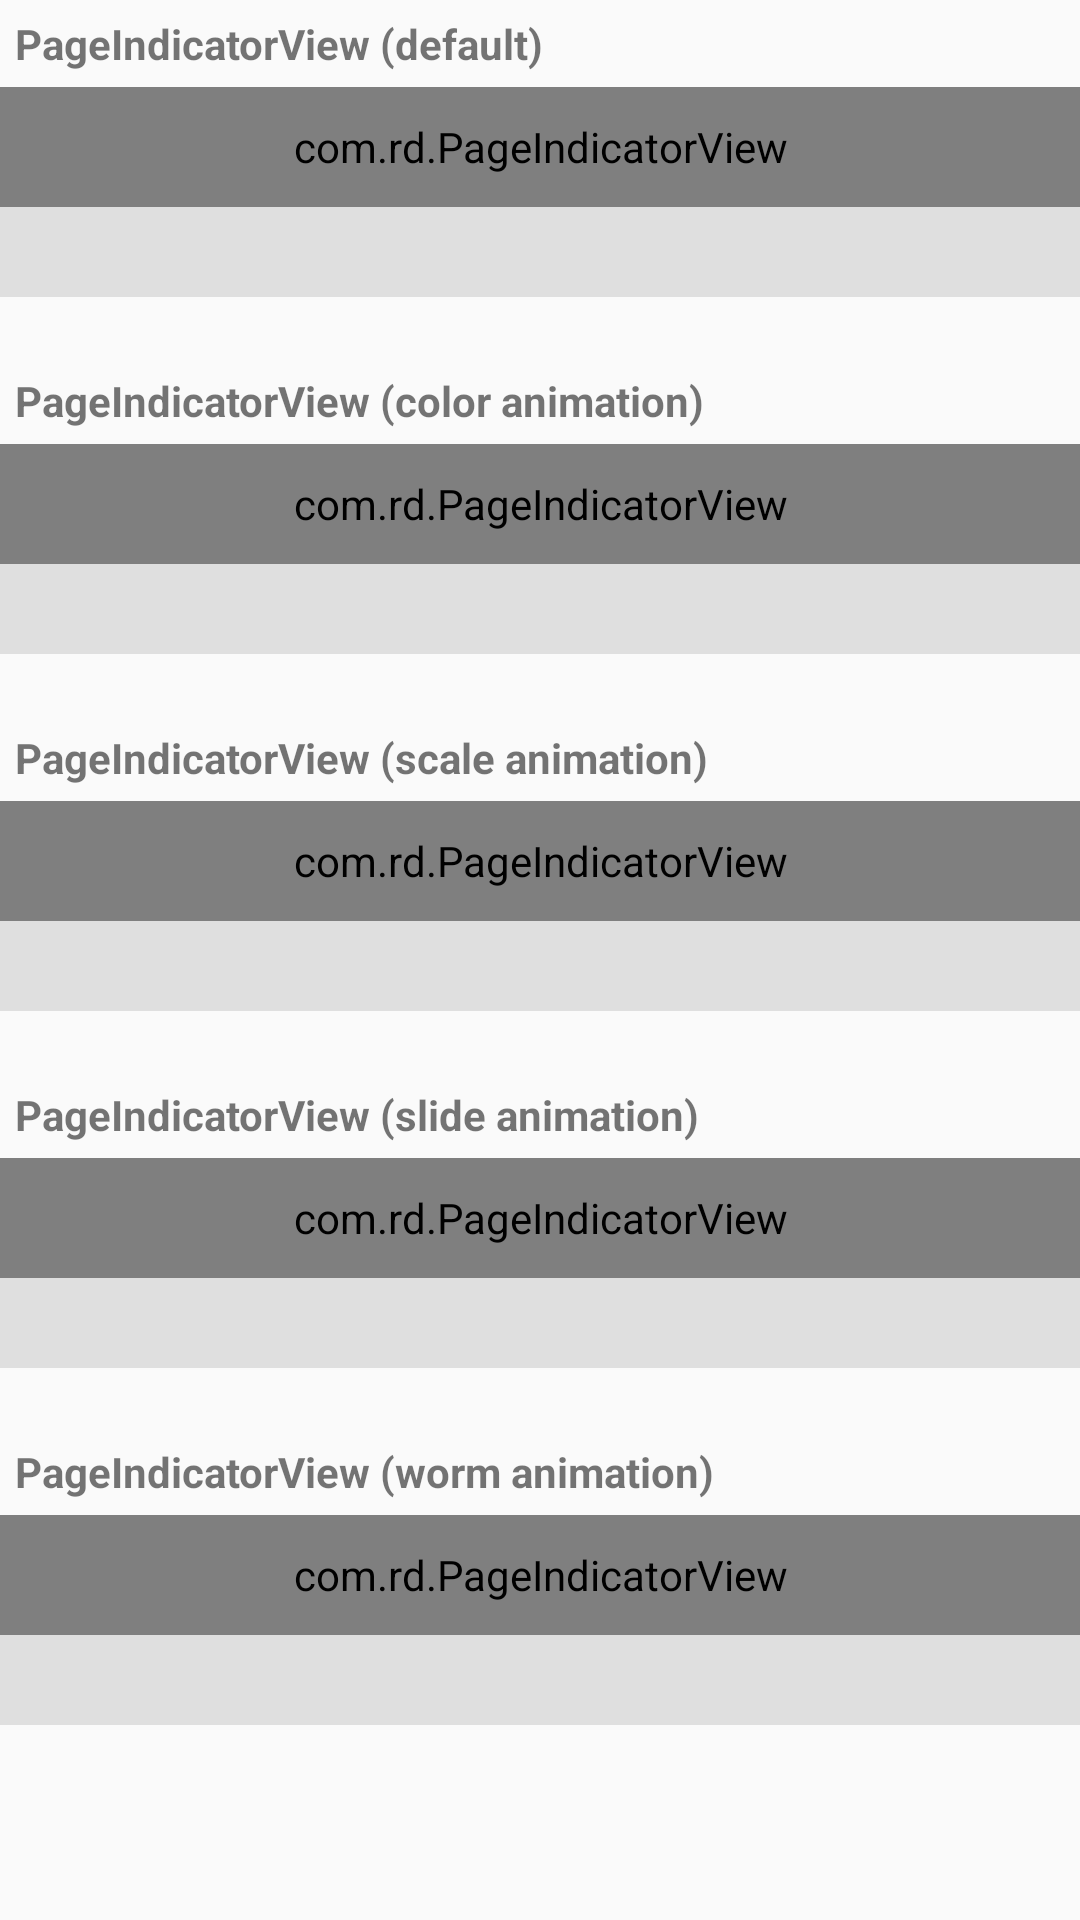

Android layout source for this screen:
<!-- AndroidManifest.xml: application theme AppTheme -->
<!-- res/layout/activity_page_indicator_view_danylyk.xml -->
<?xml version="1.0" encoding="utf-8"?>
<ScrollView xmlns:android="http://schemas.android.com/apk/res/android"
    xmlns:app="http://schemas.android.com/apk/res-auto"
    xmlns:tools="http://schemas.android.com/tools"
    android:layout_width="match_parent"
    android:layout_height="match_parent">

    <LinearLayout
        android:layout_width="match_parent"
        android:layout_height="wrap_content"
        android:orientation="vertical"
        tools:context="eu.dubedout.vincent.viewpagerindicatorslibraries.components.pageindicatorviewdanylykactivity.PageIndicatorViewDanylykActivity">

        <TextView
            style="@style/pager_indicator_title"
            android:text="PageIndicatorView (default)" />

        <LinearLayout style="@style/pager_container">

            <com.rd.PageIndicatorView
                android:id="@+id/activity_page_indicator_view_danylyk_indicator_default"
                android:layout_width="match_parent"
                android:layout_height="40dp"
                app:piv_animationType="none"
                app:piv_selectedColor="@color/colorPrimaryDark"
                app:piv_unselectedColor="#a4d0ff"/>

            <android.support.v4.view.ViewPager
                android:id="@+id/activity_page_indicator_view_danylyk_pager_default"
                android:layout_width="match_parent"
                android:layout_height="30dp" />
        </LinearLayout>

        <TextView
            style="@style/pager_indicator_title"
            android:text="PageIndicatorView (color animation)" />

        <LinearLayout style="@style/pager_container">

            <com.rd.PageIndicatorView
                android:id="@+id/activity_page_indicator_view_danylyk_indicator_color"
                android:layout_width="match_parent"
                android:layout_height="40dp"
                app:piv_animationType="color"
                app:piv_selectedColor="@color/colorPrimaryDark"
                app:piv_unselectedColor="#a4d0ff" />

            <android.support.v4.view.ViewPager
                android:id="@+id/activity_page_indicator_view_danylyk_pager_color"
                android:layout_width="match_parent"
                android:layout_height="30dp" />
        </LinearLayout>

        <TextView
            style="@style/pager_indicator_title"
            android:text="PageIndicatorView (scale animation)" />

        <LinearLayout style="@style/pager_container">

            <com.rd.PageIndicatorView
                android:id="@+id/activity_page_indicator_view_danylyk_indicator_scale"
                android:layout_width="match_parent"
                android:layout_height="40dp"
                app:piv_animationType="scale"
                app:piv_selectedColor="@color/colorPrimaryDark"
                app:piv_unselectedColor="#a4d0ff" />

            <android.support.v4.view.ViewPager
                android:id="@+id/activity_page_indicator_view_danylyk_pager_scale"
                android:layout_width="match_parent"
                android:layout_height="30dp" />
        </LinearLayout>

        <TextView
            style="@style/pager_indicator_title"
            android:text="PageIndicatorView (slide animation)" />

        <LinearLayout style="@style/pager_container">

            <com.rd.PageIndicatorView
                android:id="@+id/activity_page_indicator_view_danylyk_indicator_slide"
                android:layout_width="match_parent"
                android:layout_height="40dp"
                app:piv_animationType="slide"
                app:piv_selectedColor="@color/colorPrimaryDark"
                app:piv_unselectedColor="#a4d0ff" />

            <android.support.v4.view.ViewPager
                android:id="@+id/activity_page_indicator_view_danylyk_pager_slide"
                android:layout_width="match_parent"
                android:layout_height="30dp" />
        </LinearLayout>

        <TextView
            style="@style/pager_indicator_title"
            android:text="PageIndicatorView (worm animation)" />

        <LinearLayout style="@style/pager_container">

            <com.rd.PageIndicatorView
                android:id="@+id/activity_page_indicator_view_danylyk_indicator_worm"
                android:layout_width="match_parent"
                android:layout_height="40dp"
                app:piv_animationType="worm"
                app:piv_selectedColor="@color/colorPrimaryDark"
                app:piv_unselectedColor="#a4d0ff" />

            <android.support.v4.view.ViewPager
                android:id="@+id/activity_page_indicator_view_danylyk_pager_worm"
                android:layout_width="match_parent"
                android:layout_height="30dp" />
        </LinearLayout>
    </LinearLayout>
</ScrollView>
<!-- resources referenced by this layout -->
<resources>
  <color name="colorPrimaryDark">#303F9F</color>
  <style name="pager_container">
          <item name="android:layout_width">match_parent</item>
          <item name="android:layout_height">wrap_content</item>
          <item name="android:background">#dfdfdf</item>
          <item name="android:layout_marginBottom">20dp</item>
          <item name="android:orientation">vertical</item>
      </style>
  <style name="pager_indicator_title">
          <item name="android:layout_width">match_parent</item>
          <item name="android:layout_height">wrap_content</item>
          <item name="android:padding">5dp</item>
          <item name="android:textStyle">bold</item>
      </style>
  <style name="AppTheme" parent="Theme.AppCompat.Light.DarkActionBar">
          
          <item name="colorPrimary">@color/colorPrimary</item>
          <item name="colorPrimaryDark">@color/colorPrimaryDark</item>
          <item name="colorAccent">@color/colorAccent</item>
          <item name="vpiTabPageIndicatorStyle">@style/TabPageIndicator</item>
      </style>
  <color name="colorPrimary">#3F51B5</color>
  <color name="colorAccent">#FF4081</color>
  <style name="TabPageIndicator">
          <item name="android:background">@drawable/indicator_background</item>
          <item name="android:textColor">#3e3e3e</item>
          <item name="android:gravity">center</item>
      </style>
</resources>
